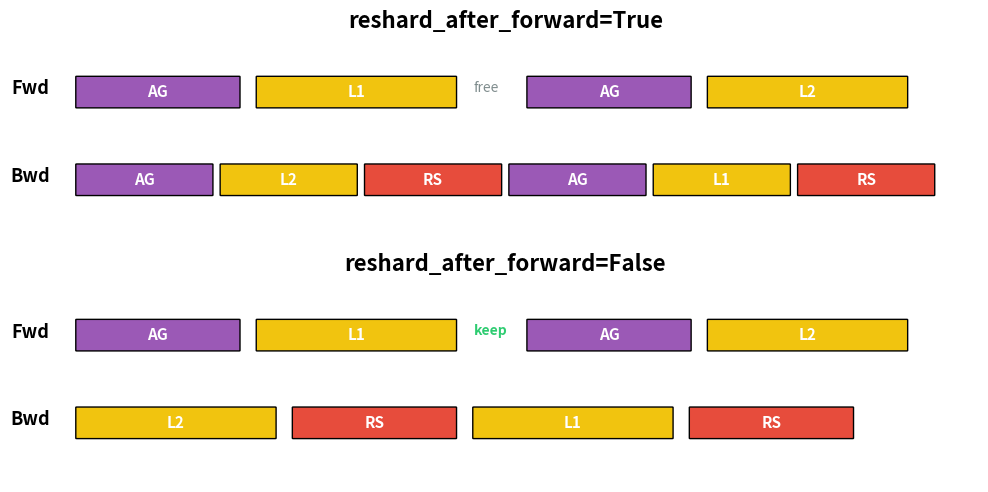

Recreate this plot in Python. (Note: this script raises an exception after producing the figure.)
"""
reshard_after_forward comparison: True (ZeRO-3 style) vs False (ZeRO-2 style).
Shows memory vs communication tradeoff during forward and backward passes.
"""
import os
import matplotlib.pyplot as plt
import matplotlib.patches as patches
import numpy as np

COLORS = {
    "params_sharded": "#3498db",
    "params_full": "#2ecc71",
    "grads": "#e74c3c",
    "compute": "#f1c40f",
    "comm": "#9b59b6",
    "text": "#2c3e50",
    "arrow": "#7f8c8d",
    "memory_bar": "#3498db",
    "comm_bar": "#e74c3c",
}

def draw_timeline_block(ax, x, y, w, h, color, label="", fontsize=9):
    rect = patches.FancyBboxPatch(
        (x, y), w, h,
        boxstyle="round,pad=0.01",
        linewidth=1, edgecolor="black", facecolor=color
    )
    ax.add_patch(rect)
    if label:
        ax.text(x + w/2, y + h/2, label, ha="center", va="center", 
                fontsize=fontsize, fontweight="bold", color="white")

def panel_reshard_true(ax):
    ax.set_xlim(-0.5, 10)
    ax.set_ylim(0.5, 5)
    ax.axis("off")
    ax.set_title("reshard_after_forward=True", fontsize=16, fontweight="bold", pad=10)
    
    # Timeline
    y_fwd = 3.5
    y_bwd = 1.5
    block_h = 0.7
    
    ax.text(-0.3, y_fwd + 0.3, "Fwd", fontsize=13, fontweight="bold", ha="right")
    ax.text(-0.3, y_bwd + 0.3, "Bwd", fontsize=13, fontweight="bold", ha="right")
    
    # Forward: all-gather -> compute -> free (reshard)
    draw_timeline_block(ax, 0, y_fwd, 1.8, block_h, COLORS["comm"], "AG", 11)
    draw_timeline_block(ax, 2.0, y_fwd, 2.2, block_h, COLORS["compute"], "L1", 11)
    ax.text(4.4, y_fwd + 0.35, "free", fontsize=10, color=COLORS["arrow"], style="italic")
    draw_timeline_block(ax, 5.0, y_fwd, 1.8, block_h, COLORS["comm"], "AG", 11)
    draw_timeline_block(ax, 7.0, y_fwd, 2.2, block_h, COLORS["compute"], "L2", 11)
    
    # Backward: all-gather -> compute grad -> reduce-scatter
    draw_timeline_block(ax, 0, y_bwd, 1.5, block_h, COLORS["comm"], "AG", 11)
    draw_timeline_block(ax, 1.6, y_bwd, 1.5, block_h, COLORS["compute"], "L2", 11)
    draw_timeline_block(ax, 3.2, y_bwd, 1.5, block_h, COLORS["grads"], "RS", 11)
    draw_timeline_block(ax, 4.8, y_bwd, 1.5, block_h, COLORS["comm"], "AG", 11)
    draw_timeline_block(ax, 6.4, y_bwd, 1.5, block_h, COLORS["compute"], "L1", 11)
    draw_timeline_block(ax, 8.0, y_bwd, 1.5, block_h, COLORS["grads"], "RS", 11)

def panel_reshard_false(ax):
    ax.set_xlim(-0.5, 10)
    ax.set_ylim(0.5, 5)
    ax.axis("off")
    ax.set_title("reshard_after_forward=False", fontsize=16, fontweight="bold", pad=10)
    
    y_fwd = 3.5
    y_bwd = 1.5
    block_h = 0.7
    
    ax.text(-0.3, y_fwd + 0.3, "Fwd", fontsize=13, fontweight="bold", ha="right")
    ax.text(-0.3, y_bwd + 0.3, "Bwd", fontsize=13, fontweight="bold", ha="right")
    
    # Forward: all-gather -> compute -> KEEP (no reshard)
    draw_timeline_block(ax, 0, y_fwd, 1.8, block_h, COLORS["comm"], "AG", 11)
    draw_timeline_block(ax, 2.0, y_fwd, 2.2, block_h, COLORS["compute"], "L1", 11)
    ax.text(4.4, y_fwd + 0.35, "keep", fontsize=10, color="#2ecc71", style="italic", fontweight="bold")
    draw_timeline_block(ax, 5.0, y_fwd, 1.8, block_h, COLORS["comm"], "AG", 11)
    draw_timeline_block(ax, 7.0, y_fwd, 2.2, block_h, COLORS["compute"], "L2", 11)
    
    # Backward: NO all-gather needed (params still in memory) -> compute grad -> reduce-scatter
    draw_timeline_block(ax, 0, y_bwd, 2.2, block_h, COLORS["compute"], "L2", 11)
    draw_timeline_block(ax, 2.4, y_bwd, 1.8, block_h, COLORS["grads"], "RS", 11)
    draw_timeline_block(ax, 4.4, y_bwd, 2.2, block_h, COLORS["compute"], "L1", 11)
    draw_timeline_block(ax, 6.8, y_bwd, 1.8, block_h, COLORS["grads"], "RS", 11)

def main():
    fig, (ax1, ax2) = plt.subplots(2, 1, figsize=(10, 5))
    panel_reshard_true(ax1)
    panel_reshard_false(ax2)
    
    plt.tight_layout(pad=1.0)
    script_dir = os.path.dirname(os.path.abspath(__file__))
    script_name = os.path.splitext(os.path.basename(__file__))[0]
    output_path = os.path.join(script_dir, f"{script_name}.png")
    plt.savefig(
        output_path,
        dpi=300,
        bbox_inches="tight",
        facecolor="white",
        edgecolor="none",
        pad_inches=0.08,
    )
    print(f"Saved figure to: {output_path}")
    plt.close()

if __name__ == "__main__":
    main()
